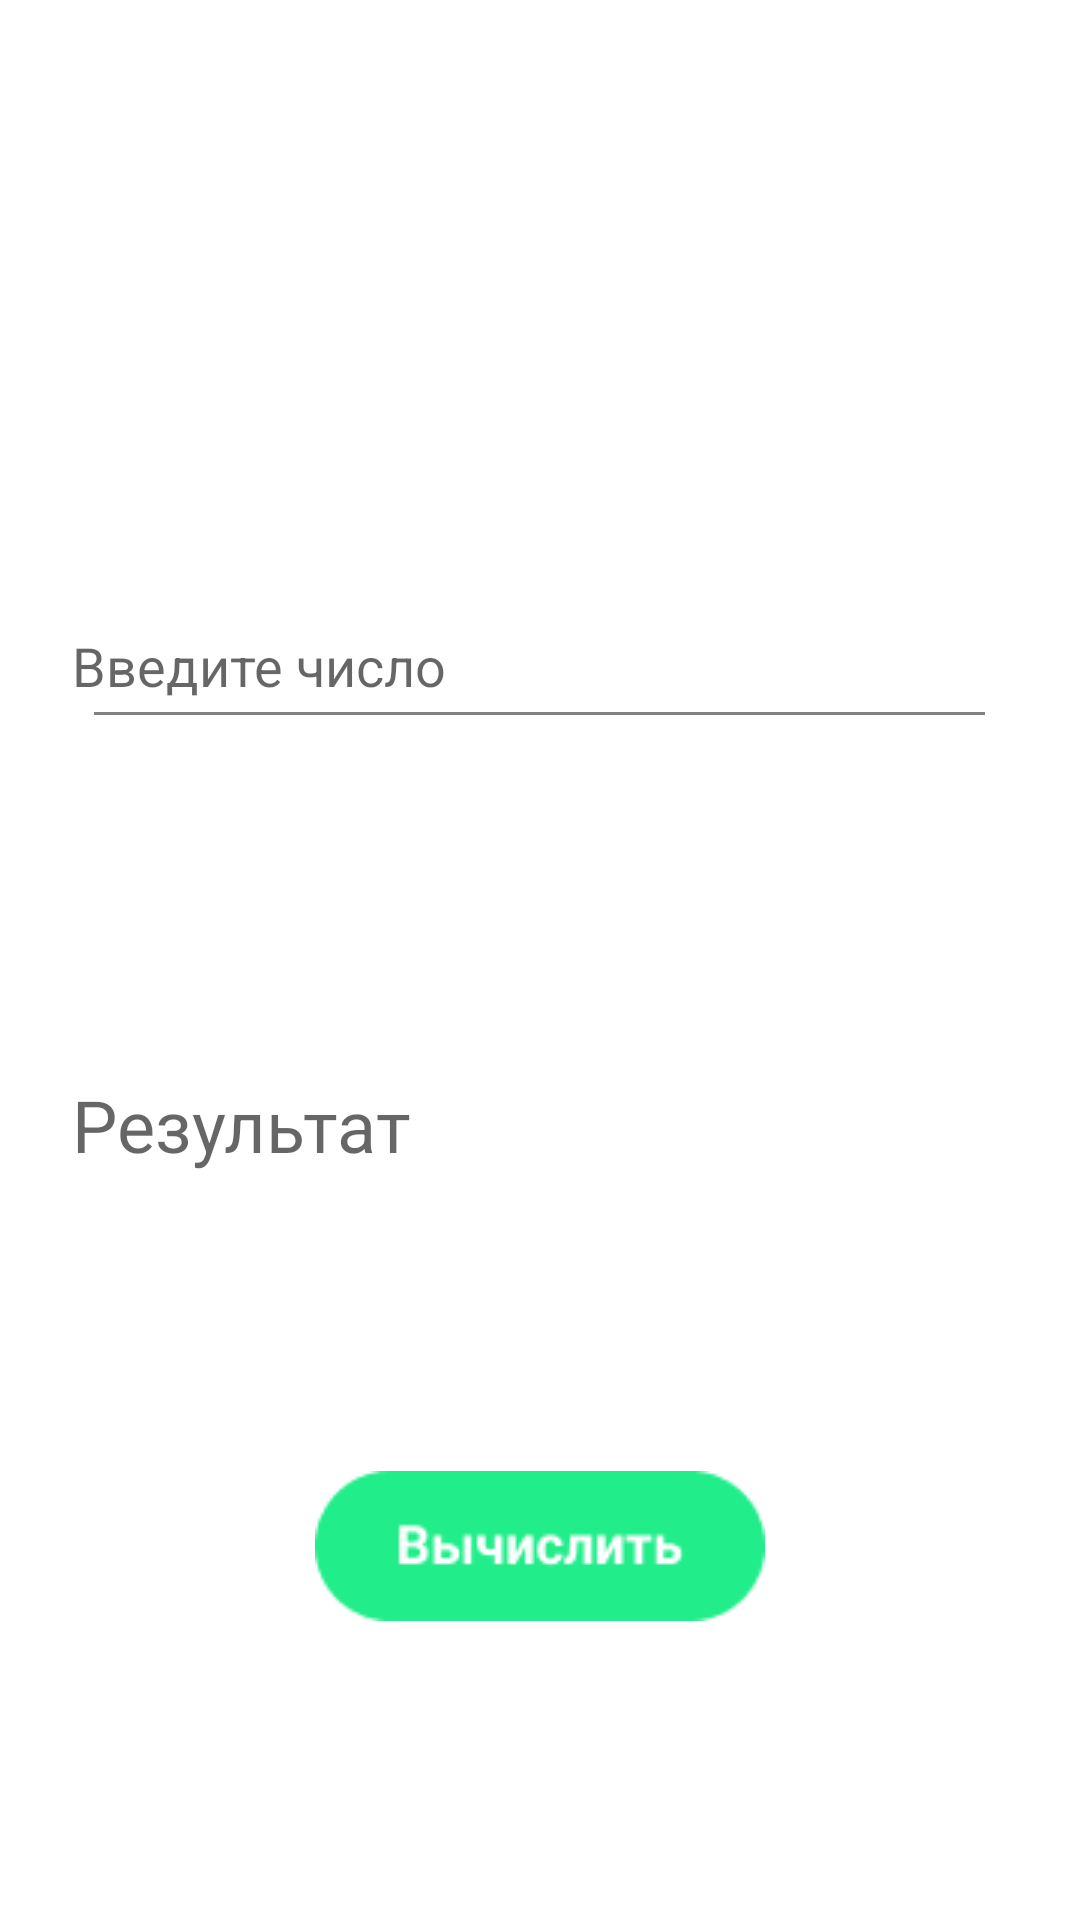

Write the Android layout XML for this screen, with the resource values it uses.
<!-- AndroidManifest.xml: application theme Theme.TsyrevnikovaAV_PR33_02 -->
<!-- res/layout/second_activity.xml -->
<?xml version="1.0" encoding="utf-8"?>
<androidx.constraintlayout.widget.ConstraintLayout xmlns:android="http://schemas.android.com/apk/res/android"
        xmlns:app="http://schemas.android.com/apk/res-auto"
        xmlns:tools="http://schemas.android.com/tools"
        android:layout_width="match_parent"
        android:layout_height="match_parent"
        android:background="@color/blue"
        tools:context=".SecondActivity">

    <TextView
            android:id="@+id/textView2"
            android:layout_width="wrap_content"
            android:layout_height="wrap_content"
            android:layout_marginTop="24dp"
            android:text="@string/choise"
            android:textColor="@color/white"
            android:textSize="24sp"
            android:textStyle="bold"
            app:layout_constraintEnd_toEndOf="parent"
            app:layout_constraintStart_toStartOf="parent"
            app:layout_constraintTop_toTopOf="parent" />

    <EditText
            android:id="@+id/digit_ed"
            android:layout_width="match_parent"
            android:layout_height="32dp"
            android:layout_marginHorizontal="16dp"
            android:layout_marginTop="150dp"
            android:background="@drawable/edit_text"
            android:hint="@string/enter_num"
            android:inputType="number"
            android:paddingHorizontal="8dp"
            android:drawableBottom="@drawable/line"
            app:layout_constraintEnd_toEndOf="parent"
            app:layout_constraintStart_toStartOf="parent"
            app:layout_constraintTop_toBottomOf="@+id/textView2" />

    <LinearLayout
            android:id="@+id/linearLayout"
            android:layout_width="match_parent"
            android:layout_height="wrap_content"
            android:layout_marginHorizontal="16dp"
            android:orientation="horizontal"
            app:layout_constraintEnd_toEndOf="parent"
            app:layout_constraintStart_toStartOf="parent"
            app:layout_constraintTop_toBottomOf="@+id/digit_ed">

        <TextView
                android:id="@+id/textView3"
                android:layout_width="wrap_content"
                android:layout_height="wrap_content"
                android:layout_marginTop="24dp"
                android:layout_weight="1"
                android:text="@string/from"
                android:textColor="@color/white"
                android:textSize="24sp" />

        <TextView
                android:id="@+id/textView4"
                android:layout_width="wrap_content"
                android:layout_height="wrap_content"
                android:layout_marginTop="24dp"
                android:layout_weight="1"
                android:text="@string/to"
                android:textColor="@color/white"
                android:textSize="24sp" />
    </LinearLayout>

    <LinearLayout
            android:id="@+id/linearLayout2"
            android:layout_width="match_parent"
            android:layout_height="wrap_content"
            android:layout_marginHorizontal="16dp"
            android:layout_marginTop="8dp"
            android:orientation="horizontal"
            app:layout_constraintEnd_toEndOf="parent"
            app:layout_constraintStart_toStartOf="parent"
            app:layout_constraintTop_toBottomOf="@+id/linearLayout">

        <Spinner
                android:id="@+id/start_spn"
                android:layout_width="wrap_content"
                android:layout_height="32dp"
                android:layout_marginEnd="8dp"
                android:layout_weight="1"
                android:background="@drawable/edit_text" />

        <Spinner
                android:id="@+id/end_spn"
                android:layout_width="wrap_content"
                android:layout_height="32dp"
                android:layout_marginStart="8dp"
                android:layout_weight="1"
                android:background="@drawable/edit_text" />
    </LinearLayout>

    <TextView
            android:id="@+id/resultat_tw"
            android:layout_width="match_parent"
            android:layout_height="32dp"
            android:layout_marginHorizontal="16dp"
            android:layout_marginTop="24dp"
            android:background="@drawable/edit_text"
            android:hint="@string/result"
            android:paddingHorizontal="8dp"
            android:textSize="24sp"
            app:layout_constraintEnd_toEndOf="parent"
            app:layout_constraintStart_toStartOf="parent"
            app:layout_constraintTop_toBottomOf="@+id/linearLayout2" />

    <ImageButton
            android:id="@+id/calculate_btn"
            android:layout_width="wrap_content"
            android:layout_height="wrap_content"
            android:background="@drawable/calculate_btn"
            app:layout_constraintBottom_toBottomOf="parent"
            app:layout_constraintEnd_toEndOf="parent"
            app:layout_constraintStart_toStartOf="parent"
            app:layout_constraintTop_toBottomOf="@+id/resultat_tw" />
</androidx.constraintlayout.widget.ConstraintLayout>
<!-- resources referenced by this layout -->
<resources>
  <!-- drawable calculate_btn: png bitmap (drawable, 2053 bytes) -->
  <!-- drawable edit_text: png bitmap (drawable, 367 bytes) -->
  <!-- drawable line: png bitmap (drawable, 134 bytes) -->
  <string name="choise"> Выбор единиц информации</string>
  <string name="enter_num">Введите число</string>
  <string name="from">Из</string>
  <string name="result">Результат</string>
  <string name="to">B</string>
  <style name="Theme.TsyrevnikovaAV_PR33_02" parent="Theme.MaterialComponents.DayNight.DarkActionBar">
          
          <item name="colorPrimary">@color/purple_500</item>
          <item name="colorPrimaryVariant">@color/purple_700</item>
          <item name="colorOnPrimary">@color/white</item>
          
          <item name="colorSecondary">@color/teal_200</item>
          <item name="colorSecondaryVariant">@color/teal_700</item>
          <item name="colorOnSecondary">@color/black</item>
          
          <item name="android:statusBarColor">?attr/colorPrimaryVariant</item>
          
      </style>
  <!-- not gathered from this repository: default colours our renderer supplied (Android Studio template values) -->
  <color name="purple_500">#FF6200EE</color>
  <color name="purple_700">#FF3700B3</color>
  <color name="teal_200">#FF03DAC5</color>
  <color name="teal_700">#FF018786</color>
  <color name="black">#FF000000</color>
  <color name="white">#FFFFFFFF</color>
</resources>
